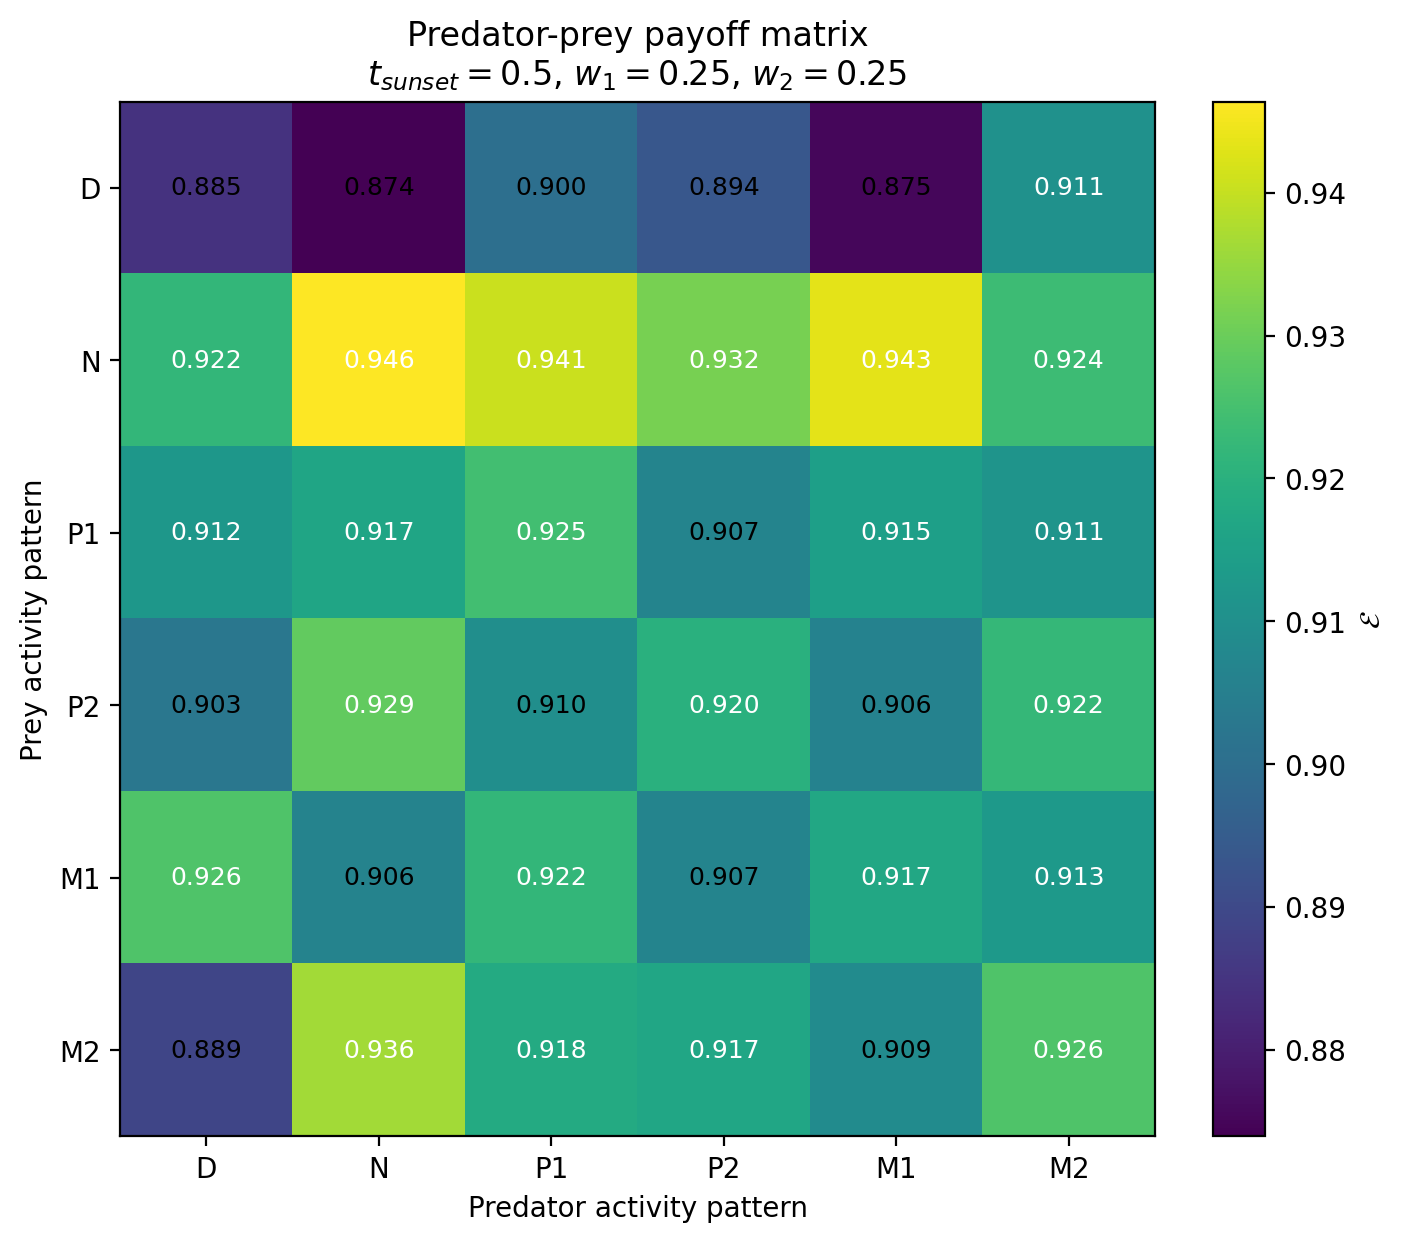

The table this chart was drawn from, first rows:
Prey / Predator, D, N, P1, P2, M1, M2
D, 0.8847, 0.8739, 0.9005, 0.8936, 0.8752, 0.9106
N, 0.9218, 0.9464, 0.9405, 0.9316, 0.9433, 0.9236
P1, 0.9122, 0.9166, 0.9245, 0.9065, 0.9149, 0.9115
P2, 0.9027, 0.929, 0.9097, 0.9199, 0.9062, 0.9223
M1, 0.9265, 0.9063, 0.9219, 0.9065, 0.9173, 0.9128
M2, 0.8891, 0.9363, 0.9181, 0.9169, 0.9089, 0.9263
